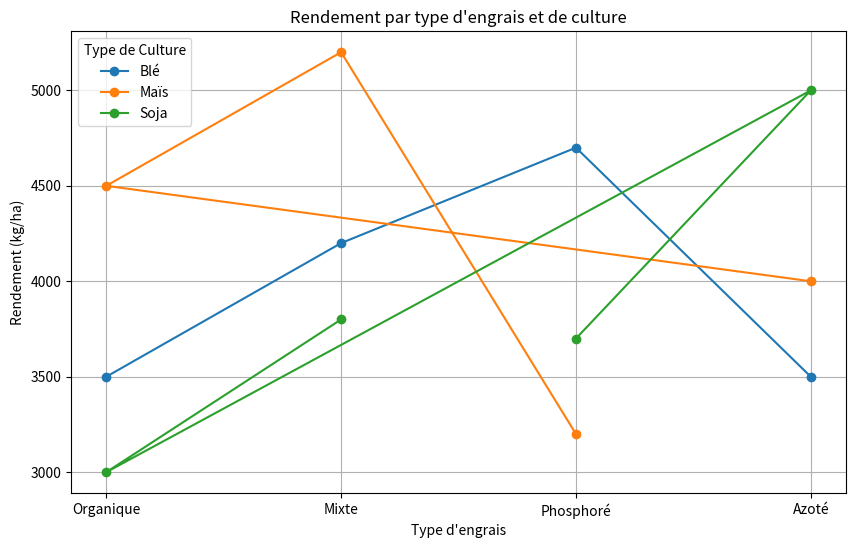
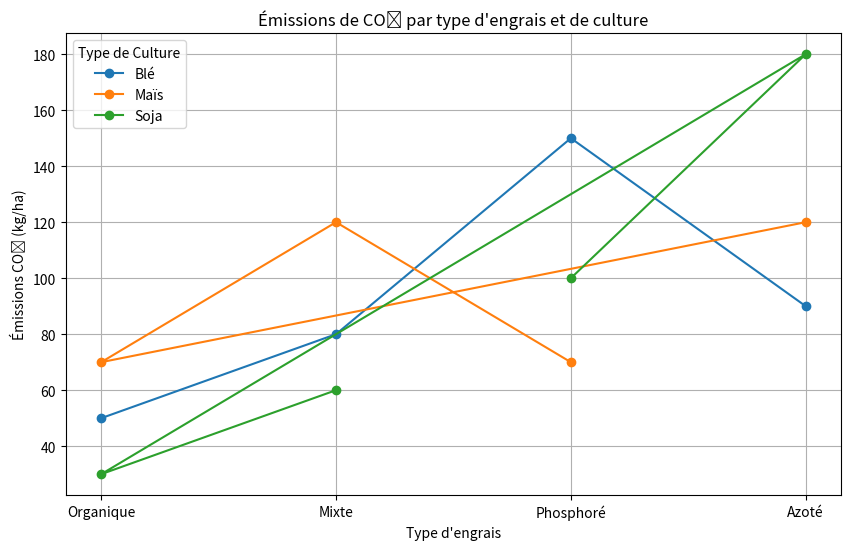
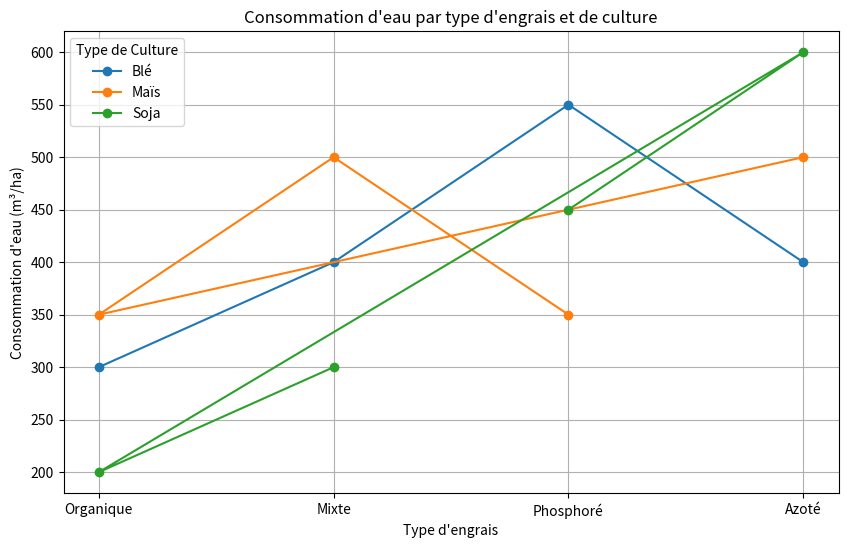
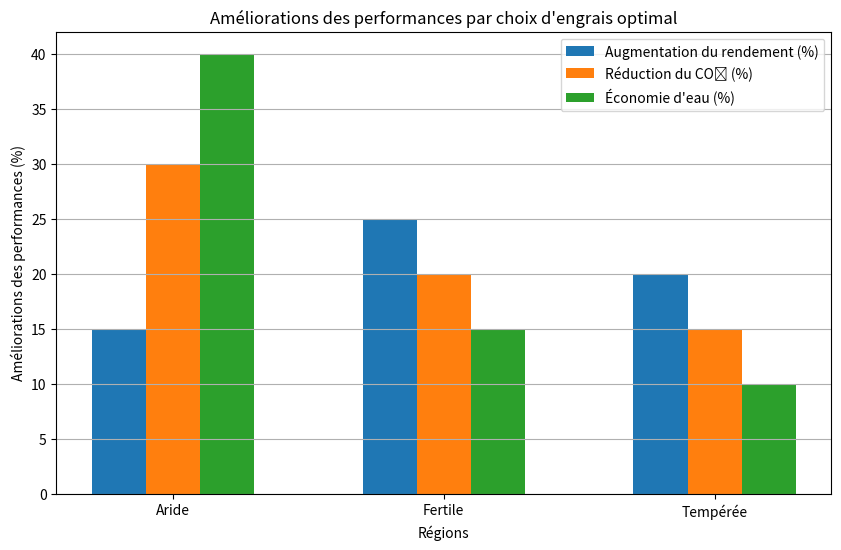

These charts were generated, in order, by the following Python code:
# Importation des bibliothèques nécessaires
import pandas as pd
import numpy as np
import matplotlib.pyplot as plt

# ---- 1. Simulation des données ----
# Création de données fictives pour simuler les impacts des engrais
# Les colonnes incluent : type de culture, type d'engrais, rendement, émissions de CO₂, consommation d'eau
data = {
    "Type_de_Culture": ["Blé", "Maïs", "Soja"] * 4,
    "Type_d_Engrais": ["Organique", "Azoté", "Phosphoré", "Mixte"] * 3,
    "Rendement_kg_par_ha": [3500, 4000, 3700, 4200, 4500, 5000, 4700, 5200, 3000, 3500, 3200, 3800],
    "Emissions_CO2_kg_par_ha": [50, 120, 100, 80, 70, 180, 150, 120, 30, 90, 70, 60],
    "Consommation_Eau_m3_par_ha": [300, 500, 450, 400, 350, 600, 550, 500, 200, 400, 350, 300],
}

# Conversion en DataFrame
df = pd.DataFrame(data)

# ---- 2. Visualisation : Rendement par type d'engrais ----
# Création d'un graphique montrant les rendements pour chaque type de culture et d'engrais
plt.figure(figsize=(10, 6))
for culture in df["Type_de_Culture"].unique():
    subset = df[df["Type_de_Culture"] == culture]
    plt.plot(subset["Type_d_Engrais"], subset["Rendement_kg_par_ha"], marker='o', label=culture)

plt.title("Rendement par type d'engrais et de culture")
plt.xlabel("Type d'engrais")
plt.ylabel("Rendement (kg/ha)")
plt.legend(title="Type de Culture")
plt.grid()
plt.show()

# ---- 3. Visualisation : Émissions de CO₂ par type d'engrais ----
# Création d'un graphique montrant les émissions de CO₂ pour chaque culture et type d'engrais
plt.figure(figsize=(10, 6))
for culture in df["Type_de_Culture"].unique():
    subset = df[df["Type_de_Culture"] == culture]
    plt.plot(subset["Type_d_Engrais"], subset["Emissions_CO2_kg_par_ha"], marker='o', label=culture)

plt.title("Émissions de CO₂ par type d'engrais et de culture")
plt.xlabel("Type d'engrais")
plt.ylabel("Émissions CO₂ (kg/ha)")
plt.legend(title="Type de Culture")
plt.grid()
plt.show()

# ---- 4. Visualisation : Consommation d'eau par type d'engrais ----
# Création d'un graphique montrant la consommation d'eau pour chaque culture et type d'engrais
plt.figure(figsize=(10, 6))
for culture in df["Type_de_Culture"].unique():
    subset = df[df["Type_de_Culture"] == culture]
    plt.plot(subset["Type_d_Engrais"], subset["Consommation_Eau_m3_par_ha"], marker='o', label=culture)

plt.title("Consommation d'eau par type d'engrais et de culture")
plt.xlabel("Type d'engrais")
plt.ylabel("Consommation d'eau (m³/ha)")
plt.legend(title="Type de Culture")
plt.grid()
plt.show()

# ---- 5. Résumé des performances optimales ----
# Création d'un résumé des résultats optimisés par région
resume_optimisation = pd.DataFrame({
    "Region": ["Aride", "Fertile", "Tempérée"],
    "Engrais_Optimal": ["Organique", "Mixte", "Phosphoré"],
    "Augmentation_Rendement_%": [15, 25, 20],
    "Reduction_CO2_%": [30, 20, 15],
    "Economie_Eau_%": [40, 15, 10]
})

# Affichage du résumé
print("Résumé des recommandations optimisées :")
print(resume_optimisation)

# ---- 6. Visualisation des résultats optimaux ----
# Graphique en barres montrant les améliorations de performance par région
plt.figure(figsize=(10, 6))
categories = resume_optimisation["Region"]
augmentation_rendement = resume_optimisation["Augmentation_Rendement_%"]
reduction_co2 = resume_optimisation["Reduction_CO2_%"]
economie_eau = resume_optimisation["Economie_Eau_%"]

x = np.arange(len(categories))  # Position des étiquettes
width = 0.2  # Largeur des barres

# Création des barres
plt.bar(x - width, augmentation_rendement, width, label="Augmentation du rendement (%)")
plt.bar(x, reduction_co2, width, label="Réduction du CO₂ (%)")
plt.bar(x + width, economie_eau, width, label="Économie d'eau (%)")

# Mise en forme
plt.xlabel("Régions")
plt.ylabel("Améliorations des performances (%)")
plt.title("Améliorations des performances par choix d'engrais optimal")
plt.xticks(x, categories)
plt.legend()
plt.grid(axis="y")
plt.show()

